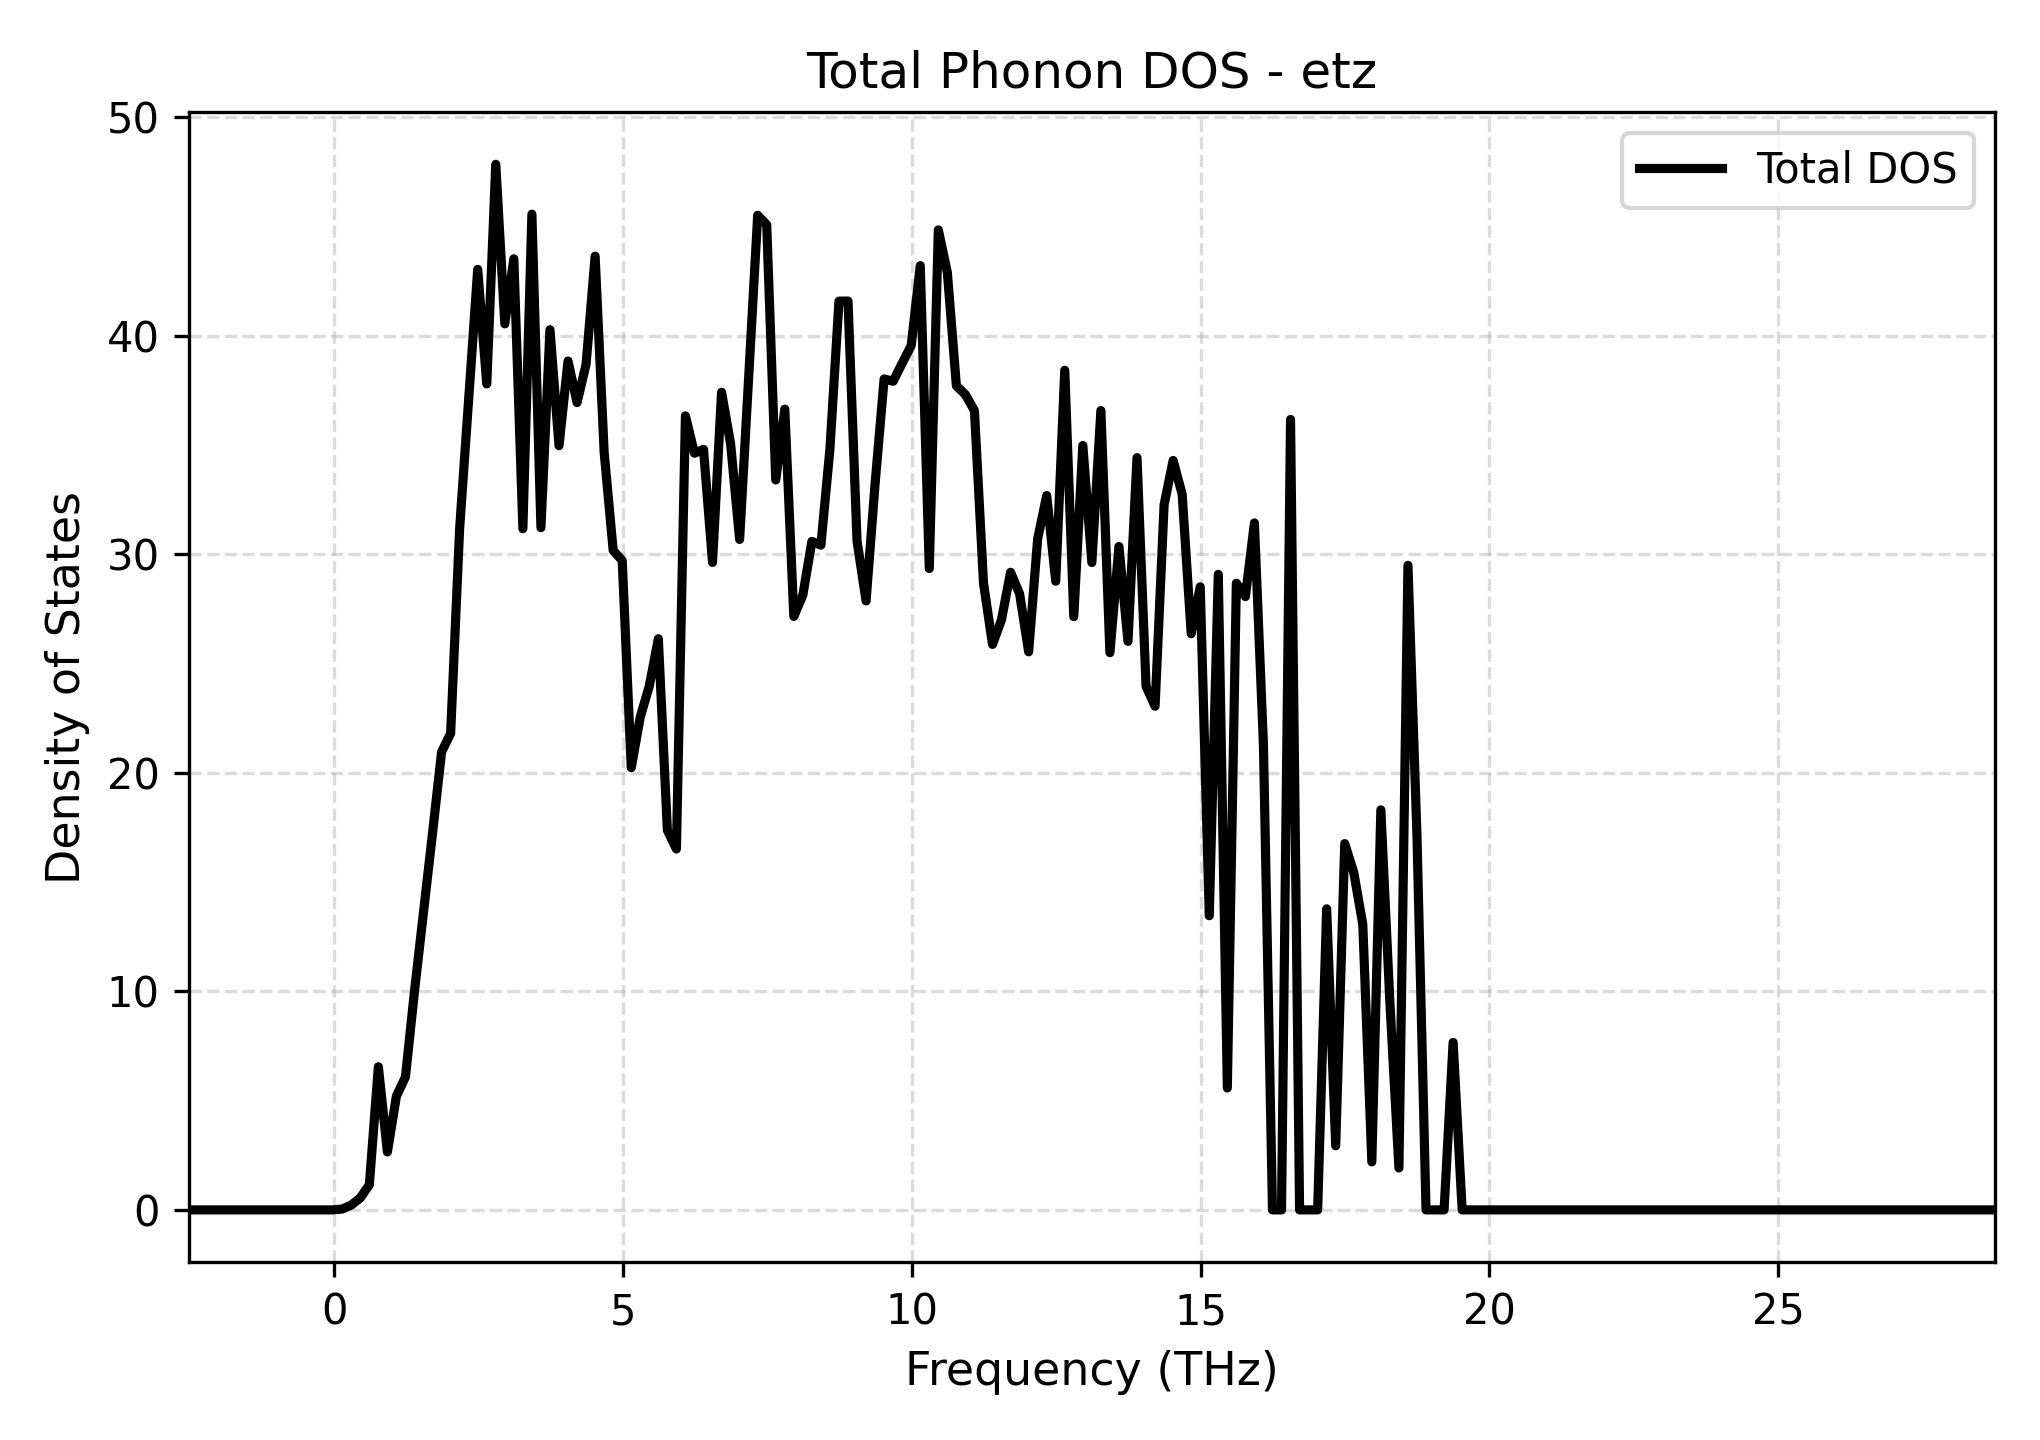

Data behind this chart, as committed beside it:
Frequency_THz, Total_DOS
-2.518, 0.0
-2.362, 0.0
-2.206, 0.0
-2.049, 0.0
-1.893, 0.0
-1.736, 0.0
-1.58, 0.0
-1.424, 0.0
-1.267, 0.0
-1.111, 0.0
-0.9546, 0.0
-0.7982, 0.0
-0.6419, 0.0
-0.4855, 0.0
-0.3291, 0.0
-0.1728, 0.0
-0.0164, 0.0
0.14, 0.03959
0.2963, 0.2206
0.4527, 0.5487
0.6091, 1.15
0.7654, 6.549
0.9218, 2.65
1.078, 5.208
1.235, 6.086
1.391, 10.01
1.547, 13.64
1.704, 17.25
1.86, 20.96
2.016, 21.8
2.173, 31.19
2.329, 37.11
2.486, 43.04
2.642, 37.8
2.798, 47.85
2.955, 40.55
3.111, 43.52
3.267, 31.17
3.424, 45.57
3.58, 31.22
3.736, 40.28
3.893, 34.97
4.049, 38.85
4.206, 36.94
4.362, 38.7
4.518, 43.64
4.675, 34.67
4.831, 30.18
4.987, 29.72
5.144, 20.24
5.3, 22.56
5.457, 23.97
5.613, 26.13
5.769, 17.37
5.926, 16.51
6.082, 36.33
6.238, 34.63
6.395, 34.81
6.551, 29.63
6.707, 37.42
... 141 more rows
